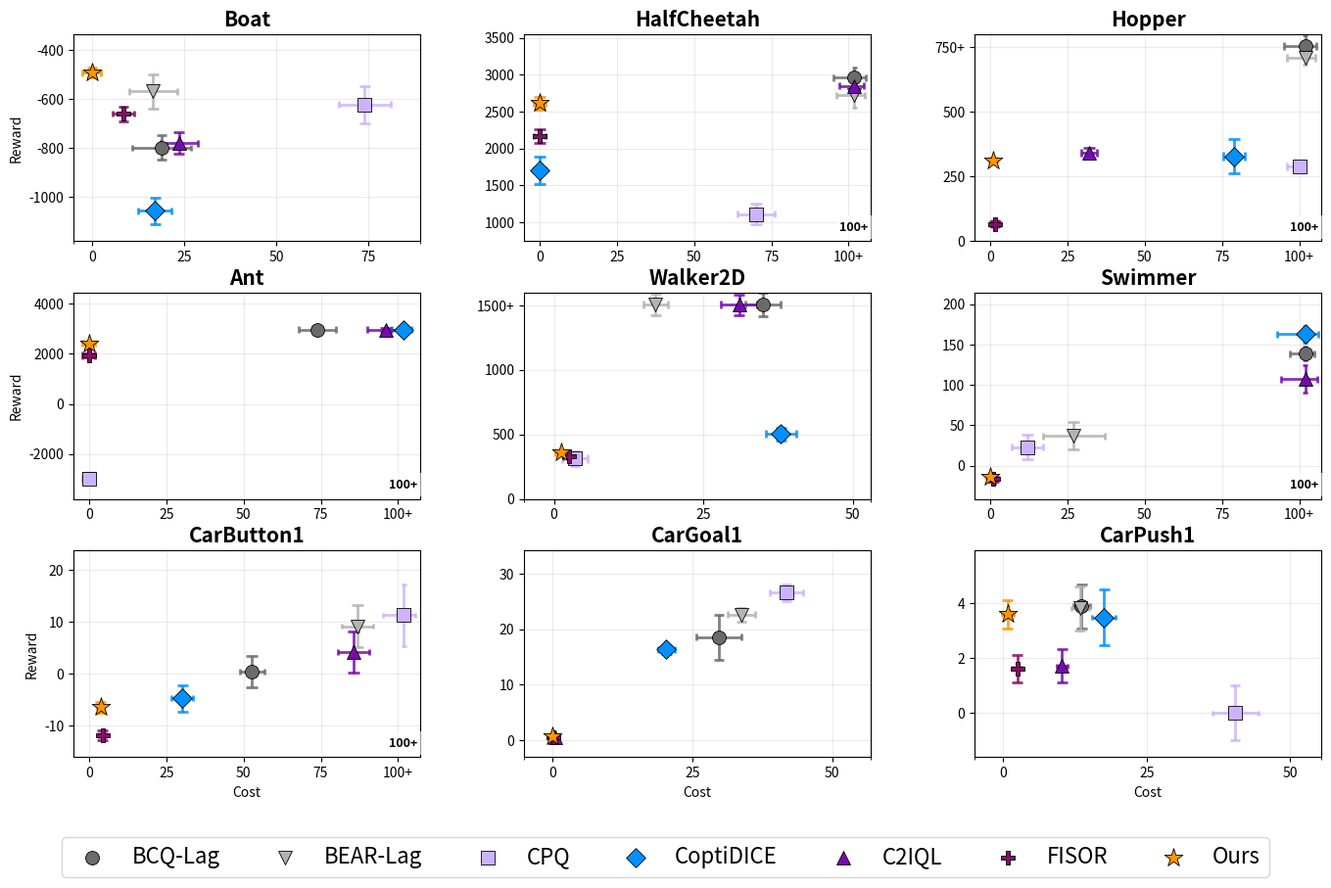

Recreate this plot in Python.
import os
os.makedirs("plots/figures", exist_ok=True)
import matplotlib.pyplot as plt
import numpy as np

# Hardcoded data (reward, cost) from your table
data = {
    "Boat": {
        "BCQ-Lag": (-799, 18.95),
        "BEAR-Lag": (-569.9, 16.6),
        "CPQ": (-623, 74.09),
        "CoptiDICE": (-1056.26, 17.16),
        "C2IQL": (-780, 23.65),
        "FISOR": (-660, 8.56),
        "Ours": (-494, 0.0),
    },
    "HalfCheetah": {
        "BCQ-Lag": (2961, 585),
        "BEAR-Lag": (2720, 156),
        "CPQ": (1109, 70),
        "CoptiDICE": (1707, 0),
        "C2IQL": (2851, 252),
        "FISOR": (2166, 0),
        "Ours": (2616, 0),
    },
    "Hopper": {
        "BCQ-Lag": (1394, 198),
        "BEAR-Lag": (711, 173),
        "CPQ": (288, 100),
        "CoptiDICE": (328, 79),
        "C2IQL": (340, 32),
        "FISOR": (66.12, 1.6),
        "Ours": (312.3, 1.02),
    },
    "Ant": {
        "BCQ-Lag": (2970, 74),
        "BEAR-Lag": (-2999, 0),
        "CPQ": (-2998, 0),
        "CoptiDICE": (2968, 133),
        "C2IQL": (2965, 96),
        "FISOR": (1945, 0),
        "Ours": (2426, 0),
    },
    "Walker2D": {
        "BCQ-Lag": (2675, 35),
        "BEAR-Lag": (2678, 17),
        "CPQ": (312, 3.5),
        "CoptiDICE": (504, 38),
        "C2IQL": (1902, 31),
        "FISOR": (331.2, 2.5),
        "Ours": (361, 1.26),
    },
    "Swimmer": {
        "BCQ-Lag": (139, 291),
        "BEAR-Lag": (37, 27),
        "CPQ": (23, 12),
        "CoptiDICE": (163, 387),
        "C2IQL": (107, 336),
        "FISOR": (-16.42, 1.0),
        "Ours": (-14.32, 0.04),
    },
    "CarButton1": {
        "BCQ-Lag": (0.37, 52.7),
        "BEAR-Lag": (9.2, 86.82),
        "CPQ": (11.29, 446.13),
        "CoptiDICE": (-4.7, 30.3),
        "C2IQL": (4.21, 85.6),
        "FISOR": (-11.8, 4.36),
        "Ours": (-6.4, 3.73),
    },
    "CarGoal1": {
        "BCQ-Lag": (18.54, 29.78),
        "BEAR-Lag": (22.63, 33.76),
        "CPQ": (26.6, 41.84),
        "CoptiDICE": (16.39, 20.41),
        "C2IQL": (0.65, 0.55),
        "FISOR": (0.62, 0.22),
        "Ours": (0.81, 0.13),
    },
    "CarPush1": {
        "BCQ-Lag": (3.89, 13.67),
        "BEAR-Lag": (3.81, 13.38),
        "CPQ": (0.0, 40.43),
        "CoptiDICE": (3.48, 17.55),
        "C2IQL": (1.71, 10.25),
        "FISOR": (1.62, 2.44),
        "Ours": (3.59, 0.74),
    }
}

methods = ["BCQ-Lag", "BEAR-Lag", "CPQ", "CoptiDICE", "C2IQL", "FISOR", "Ours"]
markers = ["o", "v", "s", "D", "^", "P", "*"]
colors = [
    "#6b6b6b",  # BCQ-Lag
    "#b3b3b3",  # BEAR-Lag
    "#cdb3ff",  # CPQ
    "#0091ff",  # CoptiDICE
    "#740cad",  # C2IQL
    "#850f67",  # FISOR
    "#ff9500",  # Ours
]

# -----------------------------
# NEW: explicit std dictionary (edit these to tweak bar lengths)
# Format:
# stds = {
#   "EnvName": {
#       "MethodName": (std_cost_value, std_reward_value),
#       ...
#   },
#   ...
# }
# Units match the axis values (cost axis and reward axis).
# -----------------------------

stds = {
    "Boat": {
        "BCQ-Lag": (50.0, 8.0),
        "BEAR-Lag": (70.0, 6.5),
        "CPQ": (75.0, 7.0),
        "CoptiDICE": (55.0, 4.5),
        "C2IQL": (45.0, 5.0),
        "FISOR": (30.0, 3.0),
        "Ours": (20.0, 2.5),
    },
    "HalfCheetah": {
        "BCQ-Lag": (130.0, 10.0),
        "BEAR-Lag": (170.0, 9.0),
        "CPQ": (140.0, 6.0),
        "CoptiDICE": (185.0, 2.0),
        "C2IQL": (90.0, 8.0),
        "FISOR": (90.0, 2.0),
        "Ours": (85.0, 2.0),
    },
    "Hopper": {
        "BCQ-Lag": (40.0, 10.0),
        "BEAR-Lag": (30.0, 9.0),
        "CPQ": (20.0, 4.0),
        "CoptiDICE": (65.0, 3.5),
        "C2IQL": (22.0, 2.5),
        "FISOR": (8.0, 1.0),
        "Ours": (6.0, 1.0),
    },
    "Ant": {
        "BCQ-Lag": (90.0, 6.0),
        "BEAR-Lag": (40.0, 2.0),
        "CPQ": (40.0, 2.0),
        "CoptiDICE": (85.0, 7.0),
        "C2IQL": (80.0, 6.0),
        "FISOR": (70.0, 2.0),
        "Ours": (75.0, 2.0),
    },
    "Walker2D": {
        "BCQ-Lag": (90.0, 3.0),
        "BEAR-Lag": (85.0, 2.0),
        "CPQ": (60.0, 2.1),
        "CoptiDICE": (50.0, 2.5),
        "C2IQL": (80.0, 3.0),
        "FISOR": (10.0, 1.0),
        "Ours": (8.0, 1.0),
    },
    "Swimmer": {
        "BCQ-Lag": (8.0, 8.0),
        "BEAR-Lag": (17.0, 10.0),
        "CPQ": (15.0, 5.0),
        "CoptiDICE": (10.0, 12.0),
        "C2IQL": (17.0, 11.0),
        "FISOR": (3.0, 1.0),
        "Ours": (1.0, 0.5),
    },
    "CarButton1": {
        "BCQ-Lag": (3.0, 4.0),
        "BEAR-Lag": (4.0, 5.0),
        "CPQ": (6.0, 10.0),
        "CoptiDICE": (2.5, 3.5),
        "C2IQL": (4.0, 5.0),
        "FISOR": (1.0, 1.0),
        "Ours": (1.0, 1.0),
    },
    "CarGoal1": {
        "BCQ-Lag": (4.0, 4.0),
        "BEAR-Lag": (1.2, 2.5),
        "CPQ": (1.5, 3.0),
        "CoptiDICE": (0.8, 1.5),
        "C2IQL": (0.4, 0.5),
        "FISOR": (0.3, 0.4),
        "Ours": (0.2, 0.3),
    },
    "CarPush1": {
        "BCQ-Lag": (0.8, 1.5),
        "BEAR-Lag": (0.8, 1.5),
        "CPQ": (1.0, 4.0),
        "CoptiDICE": (1.0, 2.0),
        "C2IQL": (0.6, 1.0),
        "FISOR": (0.5, 0.8),
        "Ours": (0.5, 1.0),
    },
}

# Default fallback stds if a particular entry is missing
DEFAULT_STD_COST = 1.0
DEFAULT_STD_REWARD = 2.0

# compute global max cost for tick planning
all_costs = [cost for env in data.values() for (_, cost) in env.values()]
max_cost = max(all_costs)

# create 3x3 grid, we'll leave bottom-right (2,2) for the legend
fig, axes = plt.subplots(3, 3, figsize=(14, 9))

# map the 5 environments to these axes positions:
env_names = list(data.keys())
axes_map = [
    axes[0, 0],  # HalfCheetah
    axes[0, 1],  # Hopper
    axes[0, 2],  # Ant
    axes[1, 0],  # Walker2D
    axes[1, 1],  # Swimmer
    axes[1, 2],  # Boat
    axes[2, 0],  # CarButton1
    axes[2, 1],  # CarGoal1
    axes[2, 2],  # CarPush1
]

# store handles for legend
legend_handles = []
legend_labels = []

for ax, env_name in zip(axes_map, env_names):
    env_data = data[env_name]

    # Determine per-environment plotted costs (clamp costs >100 to 105 exactly as you do below)
    original_costs = [cost for (_, cost) in env_data.values()]
    plotted_costs = [105 if cost > 100 else cost for cost in original_costs]
    max_plotted = max(plotted_costs)
    # Right limit = max plotted cost + 5 (so axis only goes slightly beyond the largest plotted point)
    x_right = max_plotted + 15

    # Determine per-environment reward clamping for special cases:
    # Walker2D: cap >1500 -> plotted as 1505 and y-axis starts at 0 with top tick 1500+
    # Hopper: cap >1000 -> plotted as 1005 and top tick 1000+
    reward_cap = None
    reward_cap_label = None
    if env_name == "Walker2D":
        reward_cap = 1500
        reward_cap_label = "1500+"
    elif env_name == "Hopper":
        reward_cap = 750
        reward_cap_label = "750+"

    # compute plotted_rewards to plan y-limits if needed
    original_rewards = [r for (r, _) in env_data.values()]
    if reward_cap is not None:
        plotted_rewards = [ (reward_cap + 5) if r > reward_cap else r for r in original_rewards ]
    else:
        plotted_rewards = original_rewards[:]

    # plot each method, collect the scatter handles for legend
    for m, marker, c in zip(methods, markers, colors):
        reward, cost = env_data[m]

        # cost clamping like before (show >100 as 105)
        if cost > 100:
            cost_plot = 105
        else:
            cost_plot = cost

        # reward clamping for special envs
        if reward_cap is not None and reward > reward_cap:
            reward_plot = reward_cap + 5
        else:
            reward_plot = reward

        size = 100
        if m == "Ours":
            size = 200
        # draw the main scatter point (give it a higher zorder so std-lines sit behind it)
        sc = ax.scatter(cost_plot, reward_plot, marker=marker, s=size, label=m, color=c,
                        edgecolors='k', linewidths=0.6, zorder=3)
        # Only add one handle per method (first time encountered)
        if m not in legend_labels:
            legend_handles.append(sc)
            legend_labels.append(m)

        # ---------------------------
        # LOOKUP: non-random std devs from the stds dict (editable)
        std_reward, std_cost = stds.get(env_name, {}).get(m, (DEFAULT_STD_COST, DEFAULT_STD_REWARD))
        std_cost = float(std_cost)
        std_reward = float(std_reward)

        # compute caps as a fraction of the axis span *we will have* (not the current transient axis limits)
        cap_v_frac = 0.02  # fraction of final y-range for vertical cap half-height
        cap_h_frac = 0.015  # fraction of final x-range for horizontal cap half-width

        # x range: we set left to -5 and right to x_right later
        x_left = -5.0
        x_right_for_caps = x_right  # computed earlier in the loop

        # y range: follow the same rules you apply later for y-limits
        if env_name == "Walker2D":
            y_bottom_for_caps = 0.0
            y_top_for_caps = 1500.0 + 100.0
        elif env_name == "Hopper":
            # same logic you later use for Hopper y-limits
            y_min = min(plotted_rewards)
            y_bottom_for_caps = y_min - 0.05 * max(1, (max(plotted_rewards) - min(plotted_rewards)))
            y_top_for_caps = 750.0 + 50.0
        else:
            # estimate the final autoscaled limits you set later
            y_min = min(plotted_rewards)
            y_max = max(plotted_rewards)
            # guard against zero range
            data_range = max(1.0, (y_max - y_min))
            y_bottom_for_caps = y_min - 0.05 * data_range
            y_top_for_caps = y_max + 0.15 * data_range

        # now compute caps in data units using these "final" axis spans
        cap_v = cap_v_frac * (y_top_for_caps - y_bottom_for_caps)   # half-height in reward units
        cap_h = cap_h_frac * (x_right_for_caps - x_left)            # half-width in cost units

        # draw main H / I bars (unchanged)
        ax.hlines(y=reward_plot, xmin=cost_plot - std_cost, xmax=cost_plot + std_cost,
                linewidth=2.0, alpha=0.85, zorder=2, color=c)
        ax.vlines([cost_plot - std_cost, cost_plot + std_cost],
                ymin=reward_plot - cap_v, ymax=reward_plot + cap_v,
                linewidth=2.0, alpha=0.85, zorder=2, color=c)

        ax.vlines(x=cost_plot, ymin=reward_plot - std_reward, ymax=reward_plot + std_reward,
                linewidth=2.0, alpha=0.85, zorder=2, color=c)
        ax.hlines([reward_plot - std_reward, reward_plot + std_reward],
                xmin=cost_plot - cap_h, xmax=cost_plot + cap_h,
                linewidth=2.0, alpha=0.85, zorder=2, color=c)

    # use symlog x-scale so 0..100 is linear and >100 compresses logarithmically
    ax.set_xscale('symlog', linthresh=100, linscale=1, base=10)

    # set x-limits to left margin and the per-env right limit
    ax.set_xlim(left=-5, right=x_right)

    # Set xticks: show fine-grained ticks up to 100 (if relevant)
    linear_xticks = [0, 25, 50, 75, 100]
    if any(cost > 100 for cost in original_costs):
        xticks = [t for t in linear_xticks if t <= 100]
    else:
        xticks = [t for t in linear_xticks if t <= x_right]

    ax.set_xticks(xticks)
    # label ticks >=100 as '100+'
    xtick_labels = [("100+" if t >= 100 else str(t)) for t in xticks]
    ax.set_xticklabels(xtick_labels)

    # Now set y-axis behavior:
    if env_name == "Walker2D":
        # start from 0, cap top at 1500 (plotted points above 1500 are at 1505)
        ax.set_ylim(bottom=0, top=1500 + 100)
        # choose y-ticks that make sense for Walker2D
        y_ticks = [0, 500, 1000, 1500]
        y_tick_labels = [str(t) for t in y_ticks]
        y_tick_labels[-1] = "1500+"
        ax.set_yticks(y_ticks)
        ax.set_yticklabels(y_tick_labels)
    elif env_name == "Hopper":
        # cap top at 750 (plotted points above 750 are at 755)
        # keep bottom a little below min plotted to keep margin
        ax.set_ylim(bottom=min(plotted_rewards) - 0.05 * max(1, (max(plotted_rewards) - min(plotted_rewards))),
                    top=750 + 50)
        # choose reasonable ticks for Hopper
        y_ticks = [0, 250, 500, 750]
        y_tick_labels = [str(t) for t in y_ticks]
        y_tick_labels[-1] = "750+"
        ax.set_yticks(y_ticks)
        ax.set_yticklabels(y_tick_labels)
    else:
        # default: autoscale nicely with some margins
        ax.relim()
        ax.autoscale_view()
        ylim = ax.get_ylim()
        ax.set_ylim(bottom=ylim[0] - 0.05 * (ylim[1] - ylim[0]), top=ylim[1] + 0.15 * (ylim[1] - ylim[0]))

    # annotate '100+' near the right-hand side only when we have >100 cost data
    if any(cost > 100 for cost in original_costs):
        xlim = ax.get_xlim()
        ylim = ax.get_ylim()
        ax.text(0.98 * xlim[1], 0.05 * (ylim[1] - ylim[0]) + ylim[0],
                "100+", horizontalalignment='right', fontsize=9, weight='bold',
                bbox=dict(facecolor='white', edgecolor='none', alpha=0.6))

    ax.set_title(env_name, fontweight='bold', fontsize=15)
    if ax in axes[2, :]:
        ax.set_xlabel("Cost")
    ax.grid(alpha=0.25)

# left-most subplot in top and bottom rows gets the y label
axes[0, 0].set_ylabel("Reward")
axes[1, 0].set_ylabel("Reward")
axes[2, 0].set_ylabel("Reward")

# Move legend to the bottom (figure-level) so it doesn't overlap subplots
labels = methods
fig.legend(handles=legend_handles, labels=labels, loc='lower center',
           ncol=len(methods), fontsize=16, markerscale=1.0, frameon=True)

# tidy layout
plt.subplots_adjust(hspace=0.25, wspace=0.3, top=0.97, bottom=0.15, left=0.06, right=0.97)
plt.savefig("plots/figures/evaluation_results.pdf", dpi=300)
